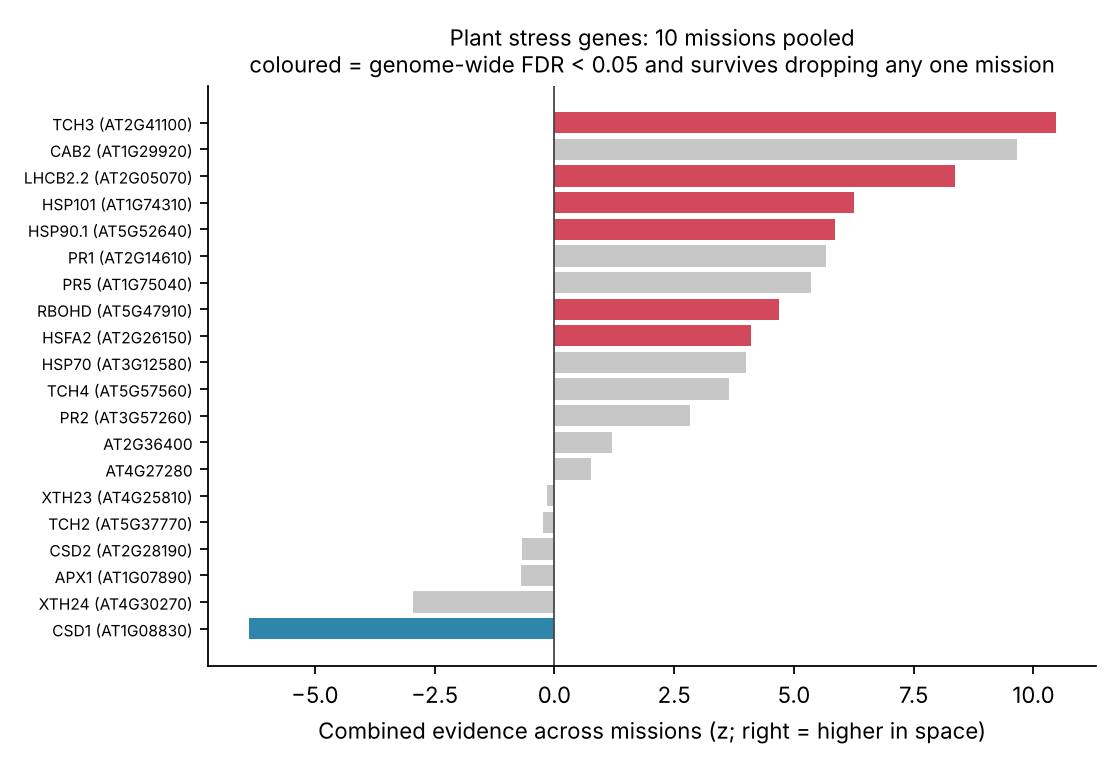

Source data for this figure (header and first rows):
symbol, group, name, studies, studies_same_direction, mean_log2fc, combined_z, leave_one_out_z, combined_p, leave_one_out_p, fdr, robust
AT2G41100, Touch / gravity sensing, TCH3, 10, 7, 1.249, 10.46, 7.706, 1.2840465137217003e-25, 1.2934377964769979e-14, 6.55909441696742e-24, True
AT1G29920, Light / photosynthesis, CAB2, 10, 6, 0.6688, 9.651, 0.163, 4.855546868499591e-22, 0.8705, 1.876202787826683e-20, False
AT2G05070, Light / photosynthesis, LHCB2.2, 10, 7, 1.19, 8.362, 4.283, 6.177632222965882e-17, 1.8397653062754448e-05, 1.5427492470890074e-15, True
AT1G08830, Oxidative stress, CSD1, 10, 7, -0.3094, -6.383, -3.179, 1.7363819979676966e-10, 0.001478, 2.128797867234083e-09, True
AT1G74310, Heat-shock / protein folding, HSP101, 10, 6, 0.7365, 6.252, 4.222, 4.0648248601501847e-10, 2.418803363426606e-05, 4.733695652120493e-09, True
AT5G52640, Heat-shock / protein folding, HSP90.1, 10, 7, 0.5061, 5.855, 2.744, 4.777935343492635e-09, 0.006069, 4.86469211586787e-08, True
AT2G14610, Pathogen defence, PR1, 7, 5, 2.224, 5.668, 1.197, 1.4461419136765213e-08, 0.2313, 1.3656825474008914e-07, False
AT1G75040, Pathogen defence, PR5, 5, 3, 2.177, 5.362, 1.771, 8.217032025559347e-08, 0.07655, 6.8465112993933e-07, False
AT5G47910, Oxidative stress, RBOHD, 10, 9, 0.377, 4.692, 3.308, 2.699052660317732e-06, 0.000939, 1.7168903137129612e-05, True
AT2G26150, Heat-shock / protein folding, HSFA2, 10, 7, 0.7241, 4.107, 2.01, 4.0033253034390825e-05, 0.04448, 0.0002016, True
AT3G12580, Heat-shock / protein folding, HSP70, 10, 6, 0.5955, 4, 1.229, 6.330544201037691e-05, 0.219, 0.000306, False
AT5G57560, Cell wall remodelling, TCH4, 10, 7, 0.8162, 3.638, 1.674, 0.0002744, 0.09409, 0.001154, False
AT4G30270, Cell wall remodelling, XTH24, 10, 6, -0.1124, -2.949, -0.545, 0.003191, 0.5858, 0.01026, False
AT3G57260, Pathogen defence, PR2, 8, 3, -0.1328, 2.839, 0.0, 0.004527, 1.0, 0.01394, False
AT2G36400, Touch / gravity sensing, , 10, 8, 0.1383, 1.213, 0.0, 0.2251, 1.0, 0.3648, False
AT4G27280, Touch / gravity sensing, , 10, 7, 0.5688, 0.7682, 0.0, 0.4424, 1.0, 0.598, False
AT1G07890, Oxidative stress, APX1, 9, 5, 0.04692, -0.7044, -0.0, 0.4812, 1.0, 0.6345, False
AT2G28190, Oxidative stress, CSD2, 10, 6, -0.02025, -0.681, -0.0, 0.4959, 1.0, 0.6485, False
AT5G37770, Touch / gravity sensing, TCH2, 10, 5, 0.1639, -0.2351, -0.0, 0.8141, 1.0, 0.8907, False
AT4G25810, Cell wall remodelling, XTH23, 9, 5, -0.07738, -0.1438, -0.0, 0.8856, 1.0, 0.934, False
